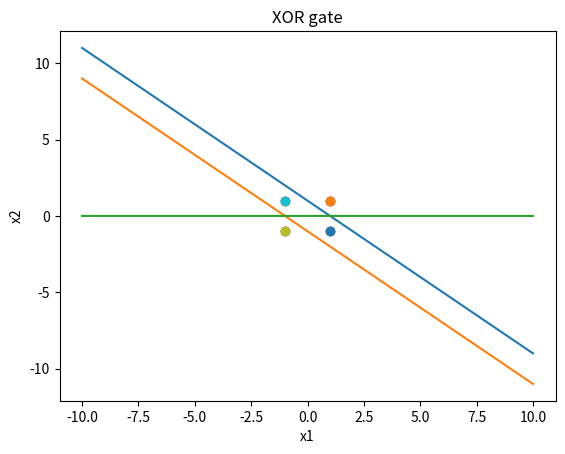

Write the Python code that produced this figure.
import numpy as np
import numpy.typing as npt
from typing import Tuple, List
import matplotlib.pyplot as plt

"""
[redacted]
    Created: 2022-01-17 15:31 IST
"""


def get_data(gate: str) -> Tuple[npt.NDArray, npt.NDArray]:
    X: List[List[int]] = list()
    y: List[int] = list()

    i: int
    j: int
    for i in range(2):
        for j in range(2):
            X.append([i, j, 1])

    for i, j, _ in X:
        if gate == 'and':
            y.append(i&j)
        elif gate == 'or':
            y.append(i|j)
        elif gate == 'xor':
            y.append(i^j)

    for smp in X:
        for idx, val in enumerate(smp):
            if val == 0:
                smp[idx] = -1

    for idx, val in enumerate(y):
        if val == 0:
            y[idx] = -1

    return np.array(X, dtype=np.int64), np.array(y, dtype=np.int64)


class Hebbian:
    def __init__(self, gate: str):
        self.X: npt.NDArray
        self.y: npt.NDArray
        self.X, self.y = get_data(gate)
        self.gate = gate

        self.n: int = self.X.shape[1]
        self.wt: npt.NDArray[np.float64] = np.zeros(shape=(1, self.n), dtype=np.float64)
        self.b: np.float64 = np.float64(0)


    def fit(self):
        print(f'{self.gate.upper()} gate')
        print('*************')
        print('Weight updates')
        i: npt.NDArray[np.float64]
        j: np.int64
        for i, j in zip(self.X, self.y):
            self.wt += i*j
            self.b += j
            print(self.wt)
        print()

    def plot_decision_boundary(self):
        for i, j, _ in self.X:
            plt.scatter(i, j)
        x_val: npt.NDArray[np.float64] = np.linspace(-10, 10, num=10000, dtype=np.float64)
        y_val: npt.NDArray[np.float64] = (self.wt[0][0]*x_val + self.wt[0][2])
        if self.gate != 'xor': y_val /= (-1*self.wt[0][1]);
        plt.plot(x_val, y_val)
        plt.xlabel('x1')
        plt.ylabel('x2')
        plt.title(f'{self.gate.upper()} gate')
        plt.show()


if __name__ == '__main__':
    for gate in ['and', 'or', 'xor']:
        hb: Hebbian = Hebbian(gate)
        hb.fit()
        hb.plot_decision_boundary()

